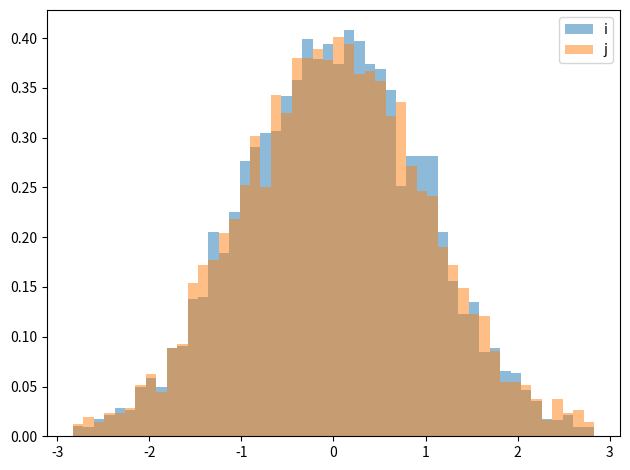
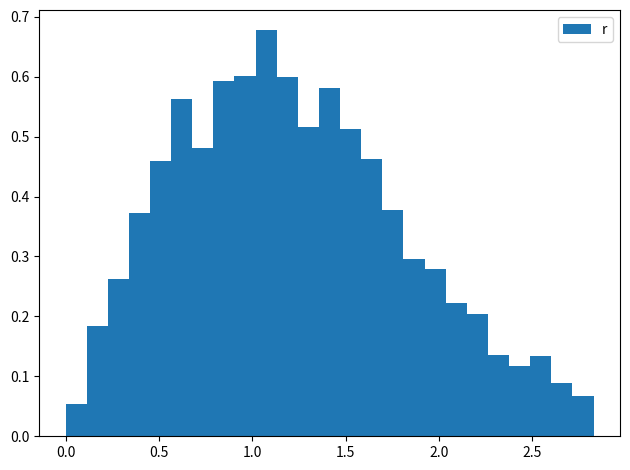
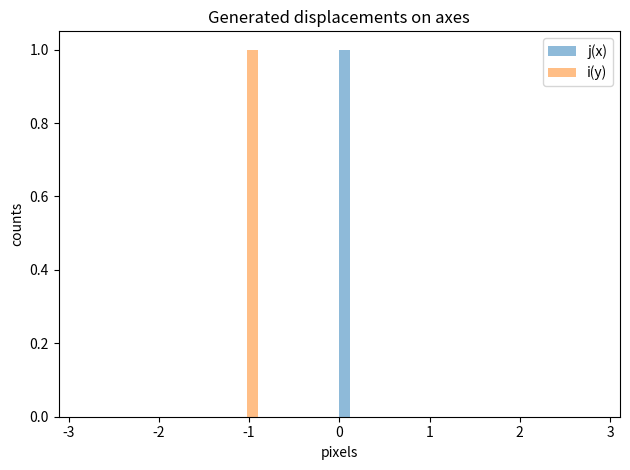
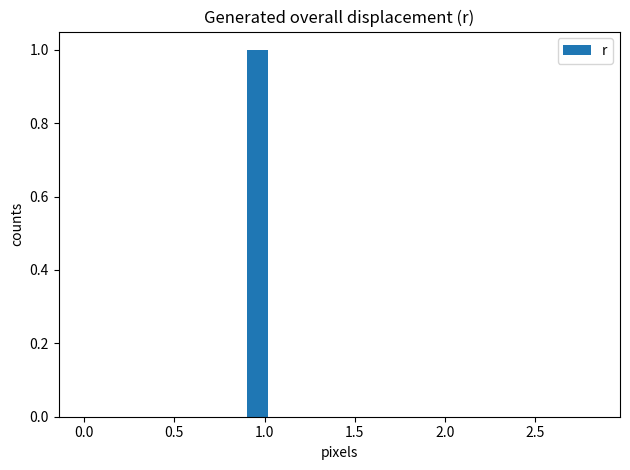

The script that saved these images, in order: (Note: this script raises an exception after producing the figures.)
# -*- coding: utf-8 -*-
"""
Simulation of diffusion / motion of microbeads in medium. Calculates only 2D coordinates (center of a microbead).

@author: sklykov
@license: The Unlicense
"""
# %% Imports
import numpy as np
import matplotlib.pyplot as plt
import os


# %% Class definition
class diffusion():
    """Implements methods for simulation of diffusion / motion of microbeads in medium."""

    D: float = 1.0  # Diffusion coefficient
    coordinates: list = []
    time_interval: float = 1.0  # could be in different physical values
    calibration: float = 1.0  # for compensate diffusion coefficient and time_interval units
    x_steps = np.zeros(1000, dtype=float)
    y_steps = np.zeros(1000, dtype=float)
    r = np.zeros(1000, dtype=float)
    x_generated_steps: list = []
    y_generated_steps: list = []
    r_generated: list = []
    origin: list = []

    # %% Initialization
    def __init__(self, initial_point: list, D: float = 1.0, time_interval: float = 1.0, calibration: float = 1.0):
        """
        Initialize of the class for generation of 2D diffusion movement.

        Parameters
        ----------
        initial_point : list
            Initial coordinates of a bead in the form [i, j].
        D : float, optional
            Diffusion coefficient. Take care for selection of its physical units! The default is 1.0.
        time_interval : float, optional
            Time interval between steps or simulated frames. The default is 1.0.
        calibration: float, optional
            Calibration parameter for transferring steps in nm or um into pixels for drawing a bead on a scene.
            So, the unit is [pixel/nm or pixel/um]. The default is 1.0.

        Raises
        ------
        ValueError
            If initial point is specified in the form other than [x: Number, y: Number].

        Returns
        -------
        None.

        """
        self.D = D
        self.time_interval = time_interval
        self.calibration = calibration
        if len(initial_point) == 2:
            self.coordinates.append(initial_point)
            # print(self.coordinates)
        else:
            raise ValueError("Initial point should contain initial coordinates of a bead in form like [x, y]")

    # %% Calculate coordinates for the next position
    def get_next_point(self, round_precision: int = 3, debug: bool = False) -> list:
        """
        Calculate the next point in the generated sequence of the diffused bead.

        It's performed according to the fundamental equation from the paper Chandrasekhar (1943)
        "Stochastic Problems in Physics and Astronomy".

        Parameters
        ----------
        round_precision : int, optional
            The presicion of rounding output coordinates in pixels. The default is 3.
        debug: bool, optional
            Flag for activating some debugging logic below

        Returns
        -------
        list
            Of coordinates [x, y] or [i,j] for the center of diffused bead or whatever coordinates were input.

        """
        # Simulation for each coordinate in the approximated relation: r ~= sqrt(2)*x or r ~= sqrt(2)*y
        # The equation from Qian, et al. (1991) is IN CONTRADICTION with referrenced equation of S. Chandrasekhar (1943)
        # Therefore, the equation from the original (1943) paper will be used!
        sigma = np.sqrt(2.0*self.D*self.time_interval)  # from the Chandrasekhar's paper for random walk along 1D
        # k - because of coordinates x, y - independent and summed in the displacement vector r
        k = 1/(np.sqrt(2))
        # k = 1/(2*sigma*np.sqrt(np.pi))  # coefficient for conformity with the equation from Qian, et al. (1991) WRONG
        # NOTE: x and y here stand for i and j respectively in matrix (the scene image) (!)
        x_step = k*np.random.normal(0, sigma)
        x_step *= self.calibration
        y_step = k*np.random.normal(0, sigma)
        y_step *= self.calibration
        # rounding for trimming unnecessary precision (the values provided in pixels, extra precision could be overkill)
        x_step = np.round(x_step, round_precision)
        y_step = np.round(y_step, round_precision)
        # if debug:
        #     x_step = 0.9999
        self.x_generated_steps.append(x_step)
        self.y_generated_steps.append(y_step)
        r = np.round(np.sqrt(x_step**2 + y_step**2), round_precision)
        self.r_generated.append(r)
        # print(x_step, y_step, r)
        x_next = np.round((self.coordinates[len(self.coordinates)-1][0] + x_step), round_precision)
        y_next = np.round((self.coordinates[len(self.coordinates)-1][1] + y_step), round_precision)
        # print(self.coordinates[len(self.coordinates)-1])
        # print(x_next, y_next)
        self.coordinates.append([x_next, y_next])
        return [x_next, y_next]

    # %% Visualize and check the histograms of x, y, r
    def get_statistics(self, size: int = 1000):
        """
        Plot the example of generated x,y steps and displacements r as the example of calculations.

        Parameters
        ----------
        size : int, optional
            Number of generated sample points for making graphs (histograms). The default is 1000.

        Returns
        -------
        None.

        """
        # The equation for 1D random walk from the Chandrasekhar's paper (1943) is used for simulate 1D diffusion step
        sigma = np.sqrt(2.0*self.D*self.time_interval)
        k = 1/(np.sqrt(2))
        if (size > 0) and (size != 1000):
            self.x_steps = np.zeros(size, dtype=float)
            self.y_steps = np.zeros(1000, dtype=float)
            self.r = np.zeros(1000, dtype=float)
        self.x_steps = self.calibration*k*np.random.normal(0, sigma, size)
        self.y_steps = self.calibration*k*np.random.normal(0, sigma, size)
        # Attention: below only additional brackets help to compute the euclidian radius on the arrays at once!
        self.r = np.sqrt((np.power(self.x_steps, 2)) + (np.power(self.y_steps, 2)))
        plt.figure()
        nSteps = 50
        iStep = float(4*sigma/nSteps)
        bins = [-2*sigma + iStep*i for i in range(nSteps+1)]
        # Plotting of histograms for checking of distrubition with defined size
        plt.hist(self.x_steps, bins=bins, density=True, alpha=0.5, label='i')
        plt.hist(self.y_steps, bins=bins, density=True, alpha=0.5, label='j')
        plt.legend(loc='upper right')
        plt.tight_layout()
        plt.figure()
        bins = [iStep*i for i in range(int(nSteps/2) + 1)]
        # print(bins)
        plt.hist(self.r, bins=bins, density=True, label='r')
        plt.legend(loc='upper right')
        plt.tight_layout()

    # %% Saving the origin of bead image
    def save_bead_origin(self, origin_coordinates: list):
        """
        Save statistics on the calculated origin coordinates for addressing the issue with wrong drawing.

        Parameters
        ----------
        origin_coordinates : list
            Calculated origin coordinates.

        Returns
        -------
        None.

        """
        i_origin = origin_coordinates[0]
        j_origin = origin_coordinates[1]
        self.origin.append([i_origin, j_origin])

    # %% Saving of all generated parameters
    def save_generated_stat(self, save_figures: bool = False, save_stats: bool = True, default_folder: str = "tests"):
        """
        Save the statistics of generated movies: x, y, r displacements and parameters used for generation of diffusion.

        Parameters
        ----------
        save_figures : bool, optional
            Save histograms of x, y, r displacements. The default is False.
        save_stats : bool, optional
            Saving raw text files with collected x, y, r, parameters. The default is True.
        default_folder: str, optional
            Default folder for saving the collected statistics, should exist before calling this function in the
            same folder there this script is placed (current working directory).

        Returns
        -------
        None.

        """
        plt.figure()
        plt.title("Generated displacements on axes")
        sigma = np.sqrt(2.0*self.D*self.time_interval)
        nSteps = 50
        iStep = float(4*sigma/nSteps)
        bins = [-2*sigma + iStep*i for i in range(nSteps+1)]
        plt.hist(self.y_generated_steps, bins=bins, alpha=0.5, label='j(x)')
        plt.hist(self.x_generated_steps, bins=bins, alpha=0.5, label='i(y)')
        plt.legend(loc='upper right')
        plt.xlabel("pixels")
        plt.ylabel("counts")
        plt.tight_layout()
        scriptFolder = os.getcwd()
        default_path_for_saving = os.path.join(scriptFolder, default_folder)
        if save_figures:
            default_name = "i(y),j(x) histograms.png"
            path = os.path.join(default_path_for_saving, default_name)
            plt.savefig(path, dpi=300)
            plt.close()
        plt.figure()
        plt.title("Generated overall displacement (r)")
        sigma = np.sqrt(2.0*self.D*self.time_interval)
        nSteps = 25
        iStep = float(2*sigma/nSteps)
        bins = [iStep*i for i in range(nSteps+1)]
        plt.hist(self.r_generated, bins=bins, label='r')
        plt.legend(loc='upper right')
        plt.xlabel("pixels")
        plt.ylabel("counts")
        plt.tight_layout()
        if save_figures:
            default_name = "r histogram.png"
            path = os.path.join(default_path_for_saving, default_name)
            plt.savefig(path, dpi=300)
            plt.close()
        # Saving all generated displacements as primitive txt files
        if save_stats:
            default_name = "i(y).txt"
            # Open and create the txt file if it didn't exist before opening and writing the generated files there
            with open(os.path.join(default_path_for_saving, default_name), 'w') as textfile:
                string_numbers = str(self.x_generated_steps)
                # Cutting out all unnecessary signs
                string_numbers = string_numbers.replace('[', '')
                string_numbers = string_numbers.replace(']', '')
                string_numbers = string_numbers.replace(',', '')
                # print(string_numbers)
                textfile.write(string_numbers)
            default_name = "j(x).txt"
            # Open and create the txt file if it didn't exist before opening and writing the generated files there
            with open(os.path.join(default_path_for_saving, default_name), 'w') as textfile:
                string_numbers = str(self.y_generated_steps)
                # Cutting out all unnecessary signs
                string_numbers = string_numbers.replace('[', '')
                string_numbers = string_numbers.replace(']', '')
                string_numbers = string_numbers.replace(',', '')
                # print(string_numbers)
                textfile.write(string_numbers)
            default_name = "r.txt"
            # Open and create the txt file if it didn't exist before opening and writing the generated files there
            with open(os.path.join(default_path_for_saving, default_name), 'w') as textfile:
                string_numbers = str(self.r_generated)
                # Cutting out all unnecessary signs
                string_numbers = string_numbers.replace('[', '')
                string_numbers = string_numbers.replace(']', '')
                string_numbers = string_numbers.replace(',', '')
                # print(string_numbers)
                textfile.write(string_numbers)
            default_name = "parameters.txt"
            with open(os.path.join(default_path_for_saving, default_name), 'a') as textfile:
                string = "D = " + str(self.D) + "\n"
                textfile.write(string)
                string = "Time interval = " + str(self.time_interval) + "\n"
                textfile.write(string)
                string = "Calibration parameter = " + str(self.calibration) + "\n"
                textfile.write(string)
                string = "sigma = " + str(np.round(sigma, 3)) + "\n"
                textfile.write(string)
                # textfile.write("\n")
            default_name = "i, j rounded coordinates.txt"
            with open(os.path.join(default_path_for_saving, default_name), 'w') as textfile:
                for coordinate in self.coordinates:
                    string = str(coordinate[0]) + " " + str(coordinate[1]) + "\n"  # whitespace-delimited recording
                    textfile.write(string)
            default_name = "origin coordinates.txt"
            if len(self.origin) > 0:
                with open(os.path.join(default_path_for_saving, default_name), 'w') as textfile:
                    for coordinate in self.origin:
                        string = str(coordinate[0]) + " " + str(coordinate[1]) + "\n"  # whitespace-delimited recording
                        textfile.write(string)


# %% Testing
if __name__ == '__main__':
    diff = diffusion([0, 0])
    diff.get_next_point()
    diff.get_statistics(5000)
    diff.save_generated_stat()
